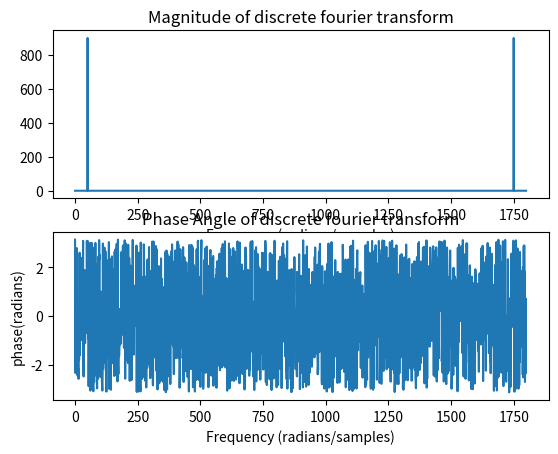

Python code for this plot:
import numpy as np
import matplotlib.pyplot as plt
def dft(x,N):
	X=[]
	for k in np.arange(0,N):
		s=0
		for n in np.arange(0,N):
			s=s+x[n]*np.exp(-1j*2*np.pi*k*n/N)
		X.append(s)
	return X
	
n=np.arange(0,1800)
x=np.cos(2*np.pi*50*n/1800)
N=len(n)
X=dft(x,N)
plt.subplot(2,1,1)
plt.plot(n,np.abs(X))
plt.title("Magnitude of discrete fourier transform")
plt.xlabel("Frequency (radians/samples)")
plt.subplot(2,1,2)
plt.plot(n,np.angle(X))
plt.title("Phase Angle of discrete fourier transform")
plt.xlabel("Frequency (radians/samples)")
plt.ylabel("phase(radians)")
plt.show()


peak=np.max(abs(np.array(X)))
print("peak=")
print(peak)
